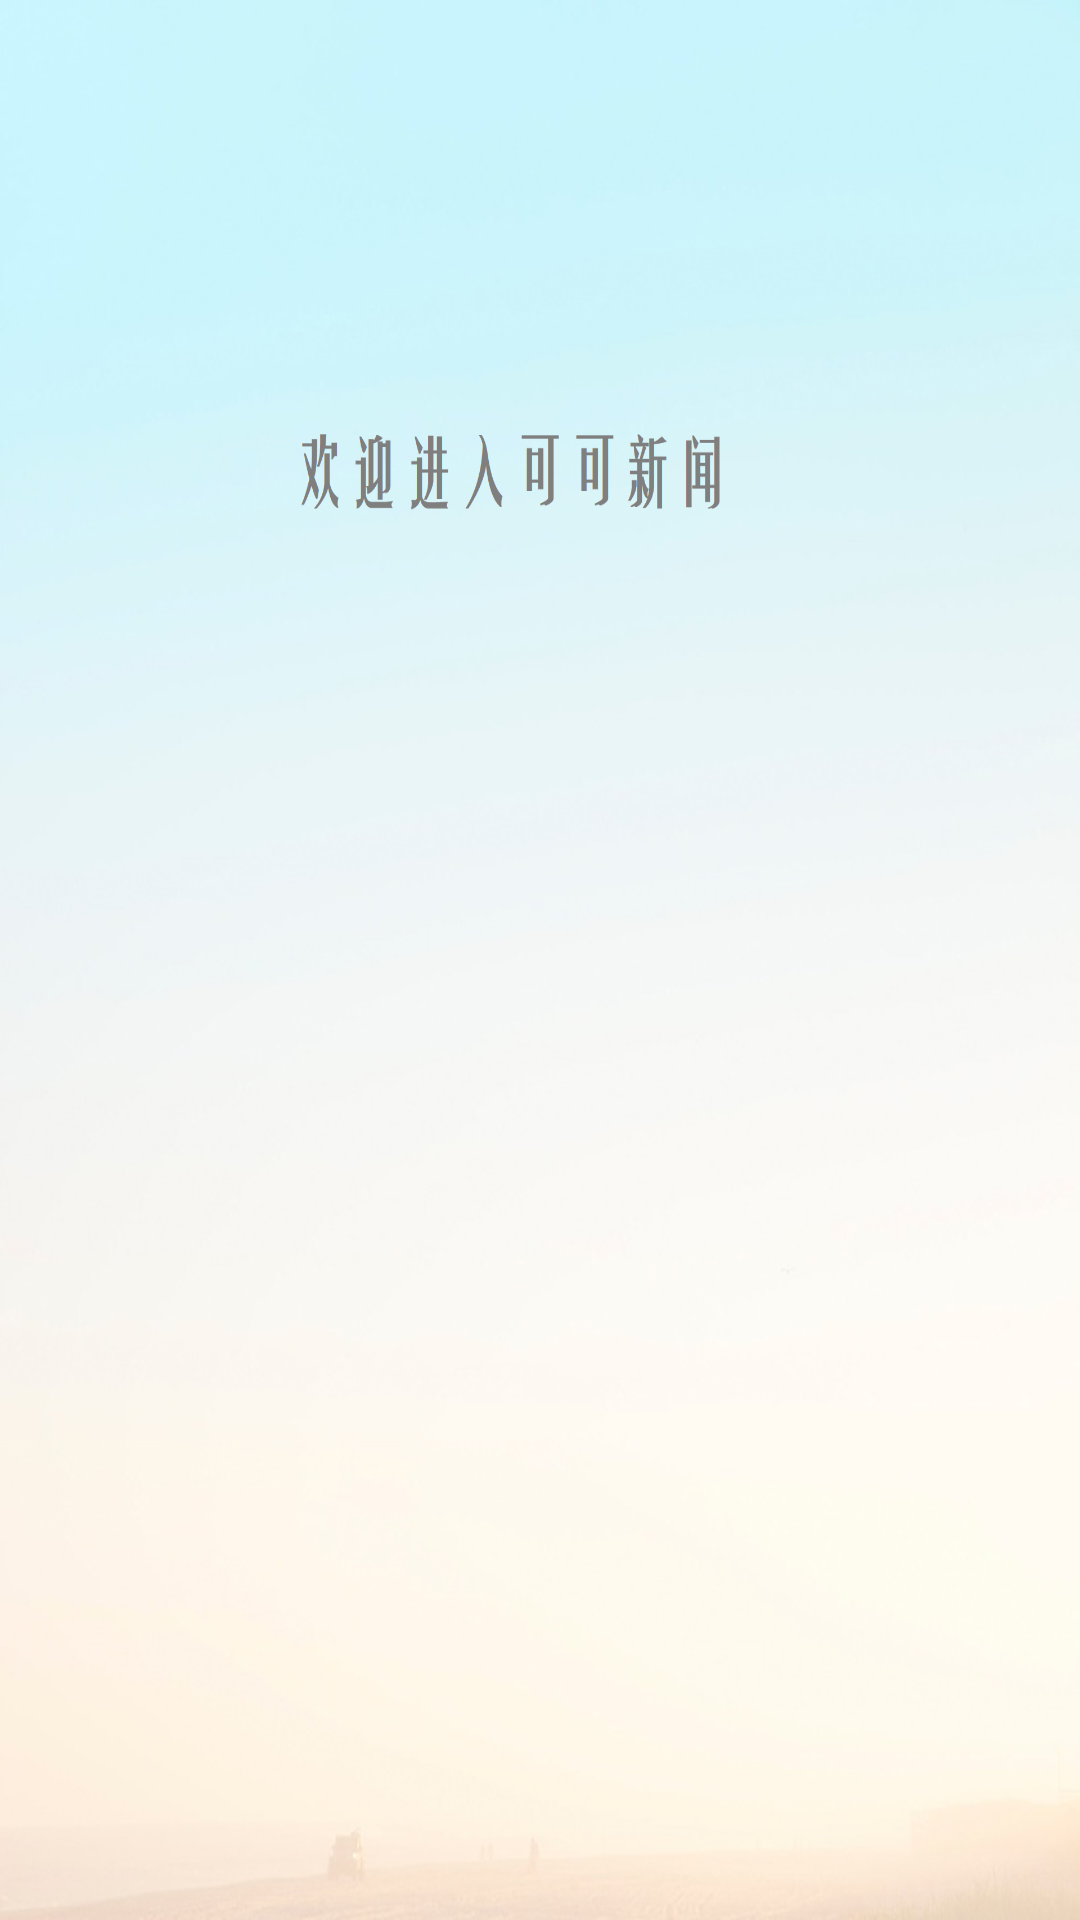

This screen was rendered from an Android layout file. Write that file and the resources it references.
<!-- AndroidManifest.xml: application theme AppTheme -->
<!-- res/layout/activity_cover.xml -->
<?xml version="1.0" encoding="utf-8"?>
<LinearLayout xmlns:android="http://schemas.android.com/apk/res/android"
    xmlns:app="http://schemas.android.com/apk/res-auto"
    xmlns:tools="http://schemas.android.com/tools"
    android:layout_width="match_parent"
    android:layout_height="match_parent"
    android:background="@drawable/bg"
    tools:context=".activity.CoverActivity">

</LinearLayout>
<!-- resources referenced by this layout -->
<resources>
  <!-- drawable bg: png bitmap (drawable, 697378 bytes) -->
  <style name="AppTheme" parent="AppBaseTheme">
          
          <item name="colorPrimary">@color/colorPrimary</item>
          <item name="colorPrimaryDark">@color/colorPrimaryDark</item>
          <item name="colorAccent">@color/colorAccent</item>
      </style>
  <style name="AppBaseTheme" parent="android:Theme.Light">
  
      </style>
  <!-- not gathered from this repository: default colours our renderer supplied (Android Studio template values) -->
  <color name="colorPrimary">#FF6200EE</color>
  <color name="colorPrimaryDark">#FF3700B3</color>
  <color name="colorAccent">#FF03DAC5</color>
</resources>
